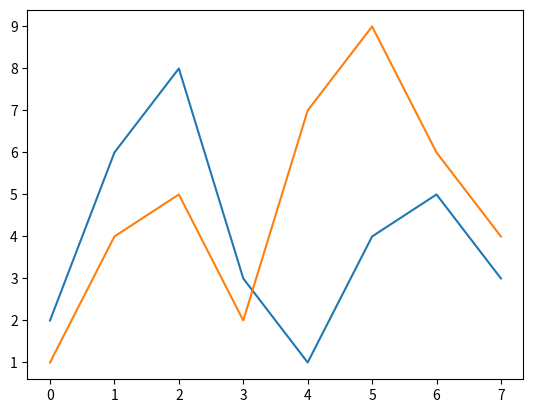

This figure's Python source:
import matplotlib.pyplot as plt
import numpy as np

# hello Vår

x = np.array([2,6,8,3,1,4,5,3])
y=np.array([1,4,5,2,7,9,6,4])

plt.plot(x)
plt.plot(y)

plt.show()
